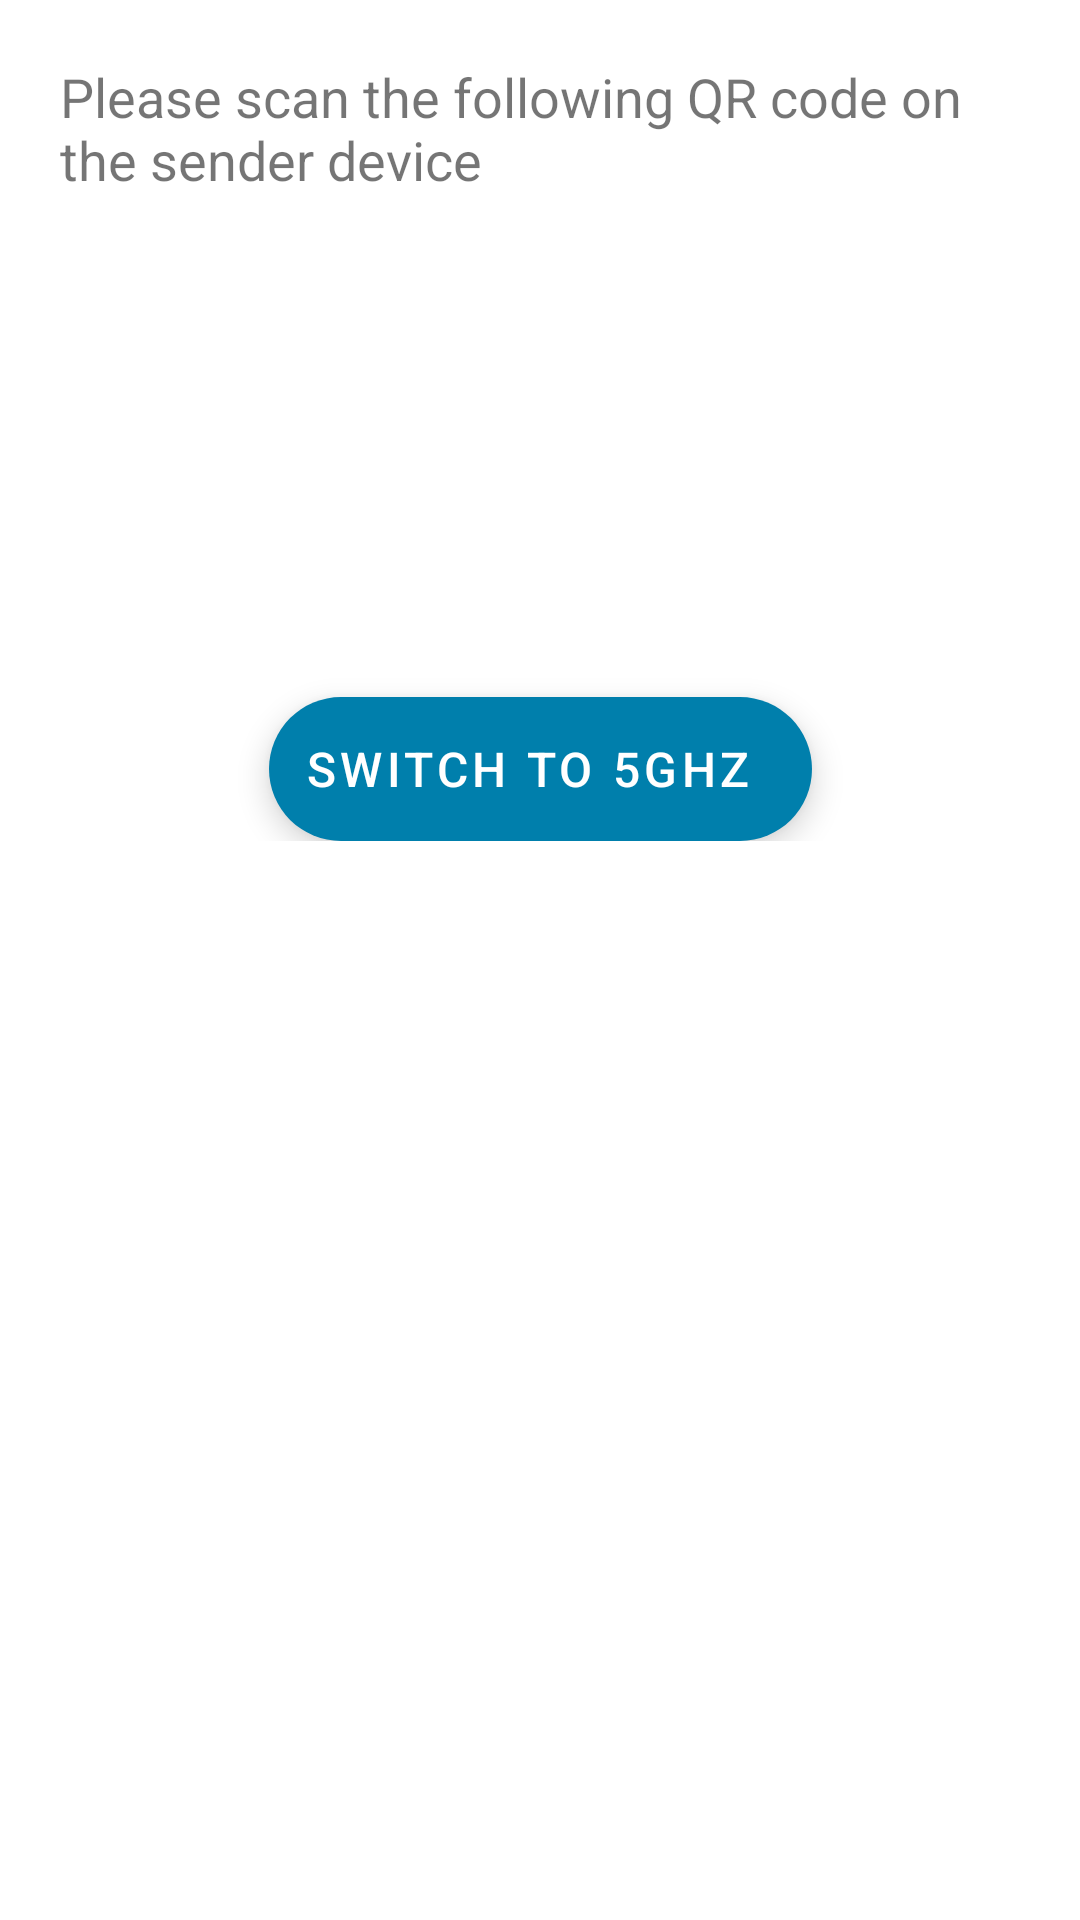

Write the Android layout XML for this screen, with the resource values it uses.
<!-- AndroidManifest.xml: application theme DarkTheme -->
<!-- res/layout/shoq_qr_code_layout.xml -->
<?xml version="1.0" encoding="utf-8"?>
<androidx.constraintlayout.widget.ConstraintLayout xmlns:android="http://schemas.android.com/apk/res/android"
    android:layout_width="match_parent"
    android:layout_height="match_parent"
    xmlns:app="http://schemas.android.com/apk/res-auto">
    <androidx.core.widget.NestedScrollView
        android:layout_width="match_parent"
        android:layout_height="match_parent">
<androidx.constraintlayout.widget.ConstraintLayout
    android:layout_width="match_parent"
    android:layout_height="wrap_content">
    <TextView
        app:layout_constraintTop_toTopOf="parent"
        android:layout_width="match_parent"
        android:layout_height="wrap_content"
        android:layout_margin="20dp"
        android:text="@string/please_scan_the_following_qr_code_on_the_sender_device"
        android:textSize="18sp"
        android:id="@+id/text_scan_instruction"
        />

    <androidx.cardview.widget.CardView
        android:id="@+id/bitmap_parent"
        android:layout_width="wrap_content"
        android:layout_height="wrap_content"
        android:layout_margin="60dp"
        app:cardCornerRadius="20dp"
        app:layout_constraintEnd_toEndOf="parent"
        app:layout_constraintStart_toStartOf="parent"
        app:layout_constraintTop_toBottomOf="@id/text_scan_instruction">
    <ImageView
        android:scaleType="fitXY"
        android:layout_width="wrap_content"
        android:layout_height="wrap_content"
        android:visibility="gone"
        android:id="@+id/bitmap"/>
    </androidx.cardview.widget.CardView>
    <TextView
        app:layout_constraintTop_toBottomOf="@id/bitmap_parent"
        android:layout_margin="20dp"
        android:layout_width="match_parent"
        android:layout_height="wrap_content"
        android:id="@+id/text_credentials"
        android:gravity="center_vertical|center_horizontal"
        android:lineSpacingExtra="2dp"
        android:textAlignment="gravity"
        app:layout_constraintBottom_toBottomOf="parent"
        android:paddingBottom="20dp"
        />
    <com.google.android.material.floatingactionbutton.ExtendedFloatingActionButton
        android:layout_width="wrap_content"
        android:layout_height="wrap_content"
        app:layout_constraintStart_toStartOf="parent"
        app:layout_constraintEnd_toEndOf="parent"
        app:layout_constraintTop_toBottomOf="@id/text_credentials"
        android:layout_marginVertical="10dp"
        app:backgroundTint="@color/colorAccent"
        android:textAlignment="center"
        android:textColor="@color/white"
        android:textSize="16sp"
        android:text="@string/switch_to_5ghz"
        android:id="@+id/switch_to_5ghz_hotspot"
        />
</androidx.constraintlayout.widget.ConstraintLayout>
    </androidx.core.widget.NestedScrollView>
</androidx.constraintlayout.widget.ConstraintLayout>
<!-- resources referenced by this layout -->
<resources>
  <color name="colorAccent">#4444DD</color>
  <color name="white">#ffffff</color>
  <string name="please_scan_the_following_qr_code_on_the_sender_device">Please scan the following QR code on the sender device</string>
  <string name="switch_to_5ghz">Switch to 5GHz</string>
  <style name="DarkTheme" parent="Theme.MaterialComponents.DayNight">
          
          <item name="android:windowContentTransitions">true</item>
          <item name="colorAccent">@color/colorAccent</item>
          <item name="colorPrimary">@color/colorAccent</item>
          <item name="colorPrimaryDark">@color/colorAccent</item>
          <item name="android:actionOverflowButtonStyle">@style/ActionButtonOverflow</item>
  
      </style>
  <style name="ActionButtonOverflow" parent="@style/Widget.AppCompat.ActionButton.Overflow">
          <item name="android:tint">#BBFFFFFF</item>
      </style>
</resources>
